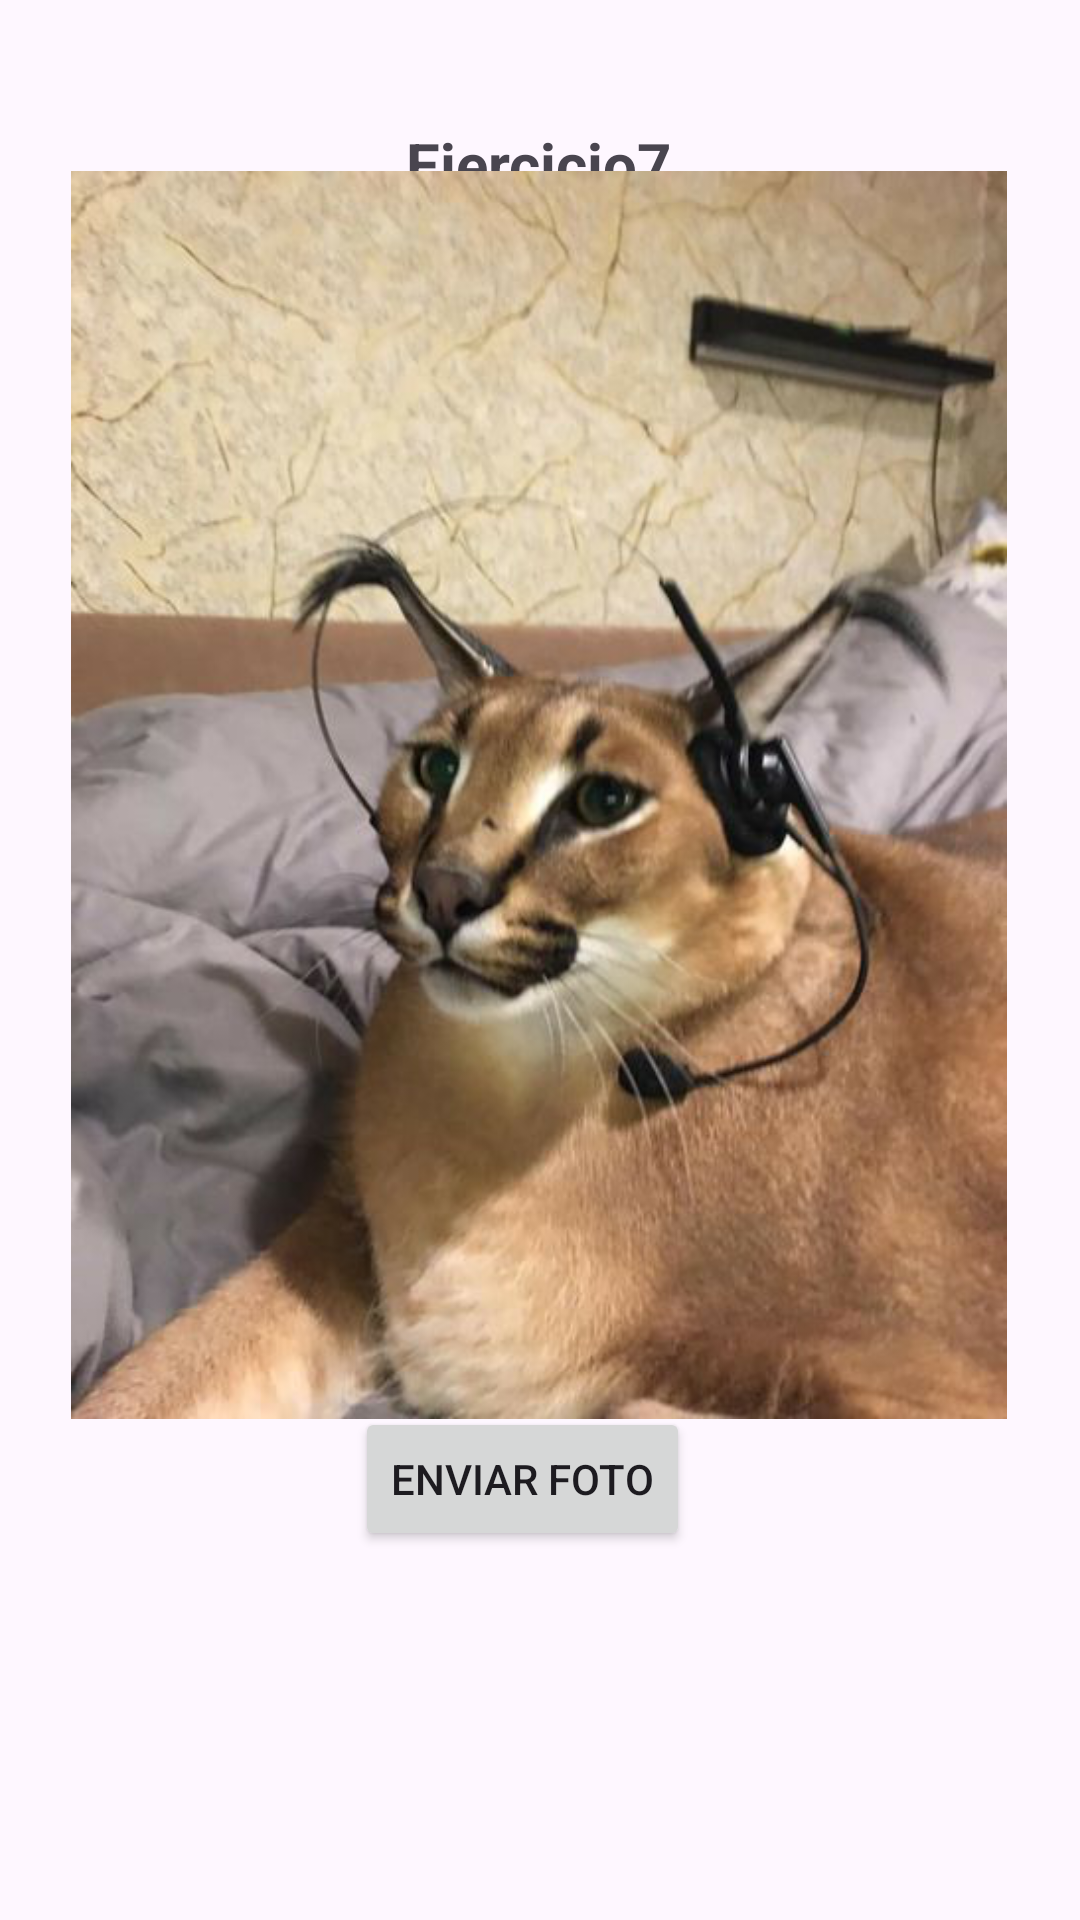

Reconstruct the res/layout file that produces this screen, plus the resources it refers to.
<!-- AndroidManifest.xml: application theme Theme.EjerciciosIntent -->
<!-- res/layout/activity_ejercicio7.xml -->
<?xml version="1.0" encoding="utf-8"?>
<androidx.constraintlayout.widget.ConstraintLayout xmlns:android="http://schemas.android.com/apk/res/android"
    xmlns:app="http://schemas.android.com/apk/res-auto"
    xmlns:tools="http://schemas.android.com/tools"
    android:id="@+id/main"
    android:layout_width="match_parent"
    android:layout_height="match_parent"
    tools:context=".Ejercicio7">

    <TextView
        android:id="@+id/txtView7"
        android:layout_width="wrap_content"
        android:layout_height="wrap_content"
        android:layout_marginStart="176dp"
        android:layout_marginTop="41dp"
        android:layout_marginEnd="177dp"
        android:text="@string/ejercicio7"
        android:textAlignment="textStart"
        android:textSize="20sp"
        android:textStyle="bold"
        app:layout_constraintEnd_toEndOf="parent"
        app:layout_constraintStart_toStartOf="parent"
        app:layout_constraintTop_toTopOf="parent" />

    <ImageView
        android:id="@+id/imgView_Floppa"
        android:layout_width="312dp"
        android:layout_height="426dp"
        android:layout_marginStart="49dp"
        android:layout_marginTop="61dp"
        android:layout_marginEnd="50dp"
        android:contentDescription="@string/img_Floppa"
        app:layout_constraintBottom_toTopOf="@+id/btn_EnviarFoto"
        app:layout_constraintEnd_toEndOf="parent"
        app:layout_constraintStart_toStartOf="parent"
        app:layout_constraintTop_toTopOf="parent"
        app:srcCompat="@drawable/floppa" />

    <Button
        android:id="@+id/btn_EnviarFoto"
        android:layout_width="wrap_content"
        android:layout_height="wrap_content"
        android:layout_marginStart="154dp"
        android:layout_marginEnd="166dp"
        android:layout_marginBottom="123dp"
        android:text="@string/btn_EnviarFoto"
        app:layout_constraintBottom_toBottomOf="parent"
        app:layout_constraintEnd_toEndOf="parent"
        app:layout_constraintStart_toStartOf="parent" />
</androidx.constraintlayout.widget.ConstraintLayout>
<!-- resources referenced by this layout -->
<resources>
  <!-- drawable floppa: png bitmap (drawable, 342615 bytes) -->
  <string name="btn_EnviarFoto">Enviar foto</string>
  <string name="ejercicio7">Ejercicio7</string>
  <string name="img_Floppa">Imagen de Floppa</string>
  <style name="Theme.EjerciciosIntent" parent="Base.Theme.EjerciciosIntent" />
  <style name="Base.Theme.EjerciciosIntent" parent="Theme.Material3.DayNight.NoActionBar">
          
          
      </style>
</resources>
